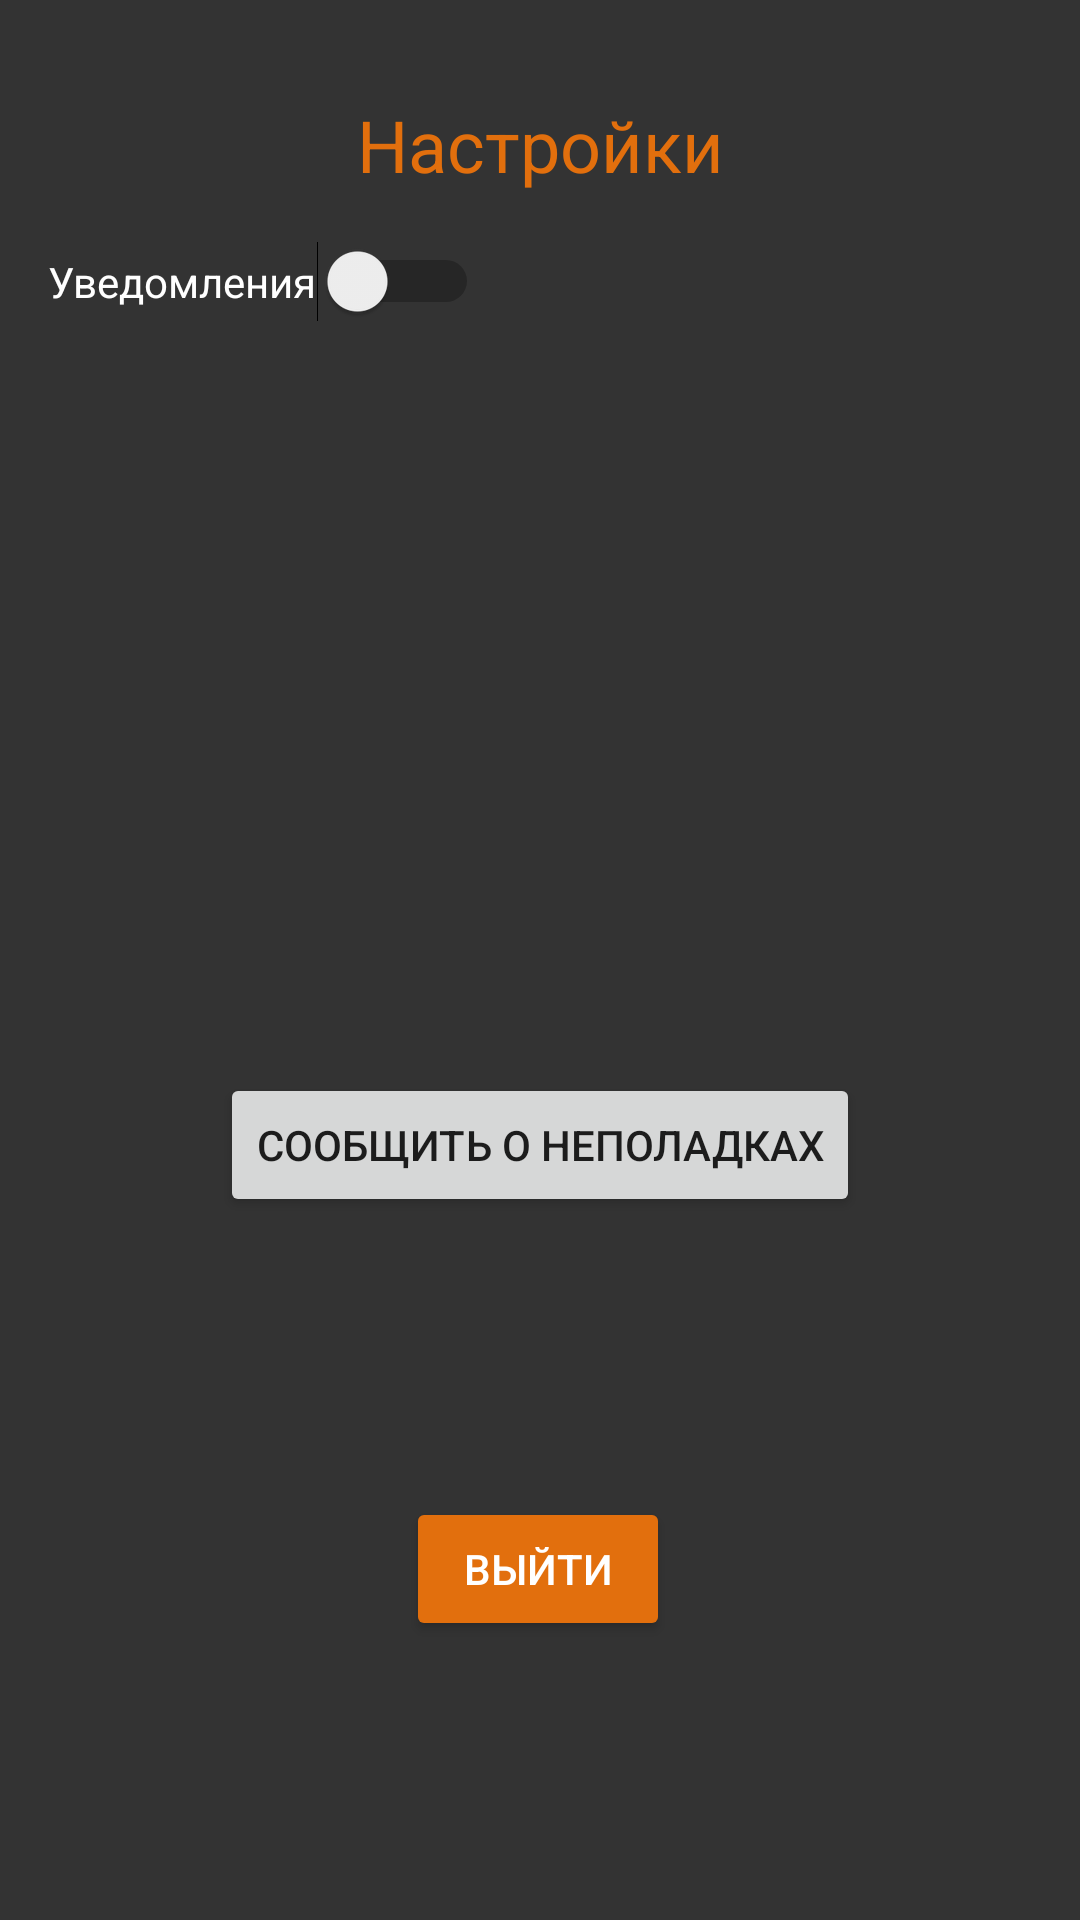

The Android layout XML behind this screen, and the referenced resources:
<!-- AndroidManifest.xml: application theme Theme.Light -->
<!-- res/layout/fragment_settings.xml -->
<?xml version="1.0" encoding="utf-8"?>
<androidx.constraintlayout.widget.ConstraintLayout
    xmlns:android="http://schemas.android.com/apk/res/android"
    xmlns:app="http://schemas.android.com/apk/res-auto"
    xmlns:tools="http://schemas.android.com/tools"
    android:layout_width="match_parent"
    android:layout_height="match_parent"
    android:background="#333333"
    tools:context=".user.SettingsFragment">



    <TextView
        android:id="@+id/textSettingsTitle"
        android:layout_width="wrap_content"
        android:layout_height="wrap_content"
        android:layout_marginTop="32dp"
        android:text="Настройки"
        android:textColor="@color/orange"
        android:textSize="24sp"
        app:layout_constraintEnd_toEndOf="parent"
        app:layout_constraintStart_toStartOf="parent"
        app:layout_constraintTop_toTopOf="parent" />

    
    <Switch
        android:id="@+id/switchNotifications"
        android:layout_width="wrap_content"
        android:layout_height="wrap_content"
        android:layout_marginStart="16dp"
        android:layout_marginTop="16dp"
        android:text="Уведомления"
        android:textColor="#FFFFFF"
        app:layout_constraintStart_toStartOf="parent"
        app:layout_constraintTop_toBottomOf="@id/textSettingsTitle"
        tools:ignore="UseSwitchCompatOrMaterialXml" />

    
    <Button
        android:id="@+id/buttonSendFeedback"
        android:layout_width="wrap_content"
        android:layout_height="wrap_content"
        android:layout_marginTop="16dp"
        android:text="Сообщить о неполадках"
        app:layout_constraintBottom_toBottomOf="parent"
        app:layout_constraintEnd_toEndOf="parent"
        app:layout_constraintStart_toStartOf="parent"
        app:layout_constraintTop_toBottomOf="@id/switchNotifications" />


    <Button
        android:id="@+id/buttonLogout"
        android:layout_width="wrap_content"
        android:layout_height="wrap_content"
        android:backgroundTint="@color/orange"
        android:text="Выйти"
        android:textColor="@color/white"

        app:layout_constraintBottom_toBottomOf="parent"
        app:layout_constraintEnd_toEndOf="parent"
        app:layout_constraintHorizontal_bias="0.498"
        app:layout_constraintStart_toStartOf="parent"
        app:layout_constraintTop_toBottomOf="@+id/buttonSendFeedback"
        tools:ignore="MissingConstraints" />


</androidx.constraintlayout.widget.ConstraintLayout>
<!-- resources referenced by this layout -->
<resources>
  <color name="orange">#E26F0D</color>
  <color name="white">#FFFFFFFF</color>
  <style name="Theme.Light" parent="Theme.AppCompat.Light.DarkActionBar">
  
  
      </style>
</resources>
